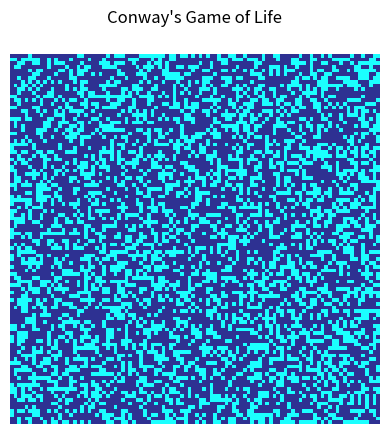

The matplotlib source for this figure:
import numpy as np
import matplotlib.pyplot as plt
from matplotlib.colors import ListedColormap
import matplotlib.animation as animation

field_size = 100
field = np.random.choice([0, 1], size=(field_size, field_size), p=[0.6, 0.4])

def number_of_live_fields(field, x, y):
    return np.sum(field[x - 1:x + 2, y - 1:y + 2]) - field[x, y]

def evolve(frame, field):
    new_field = field.copy()
    for i in range(field_size):
        for j in range(field_size):
            live_fields = number_of_live_fields(field, i, j)
            if field[i, j] == 1:
                if live_fields < 2 or live_fields > 3:
                    new_field[i, j] = 0
            else:
                if live_fields == 3:
                    new_field[i, j] = 1
    mat.set_data(new_field)
    field[:] = new_field[:]
    return mat

fig, ax = plt.subplots()
mat = ax.matshow(field, cmap=ListedColormap(['#2E3192', '#1BFFFF']))
ax.axis('off')
ax.set_title("Conway's Game of Life")
ani = animation.FuncAnimation(fig, evolve, fargs=(field,), frames=500, interval=100)

plt.show()
